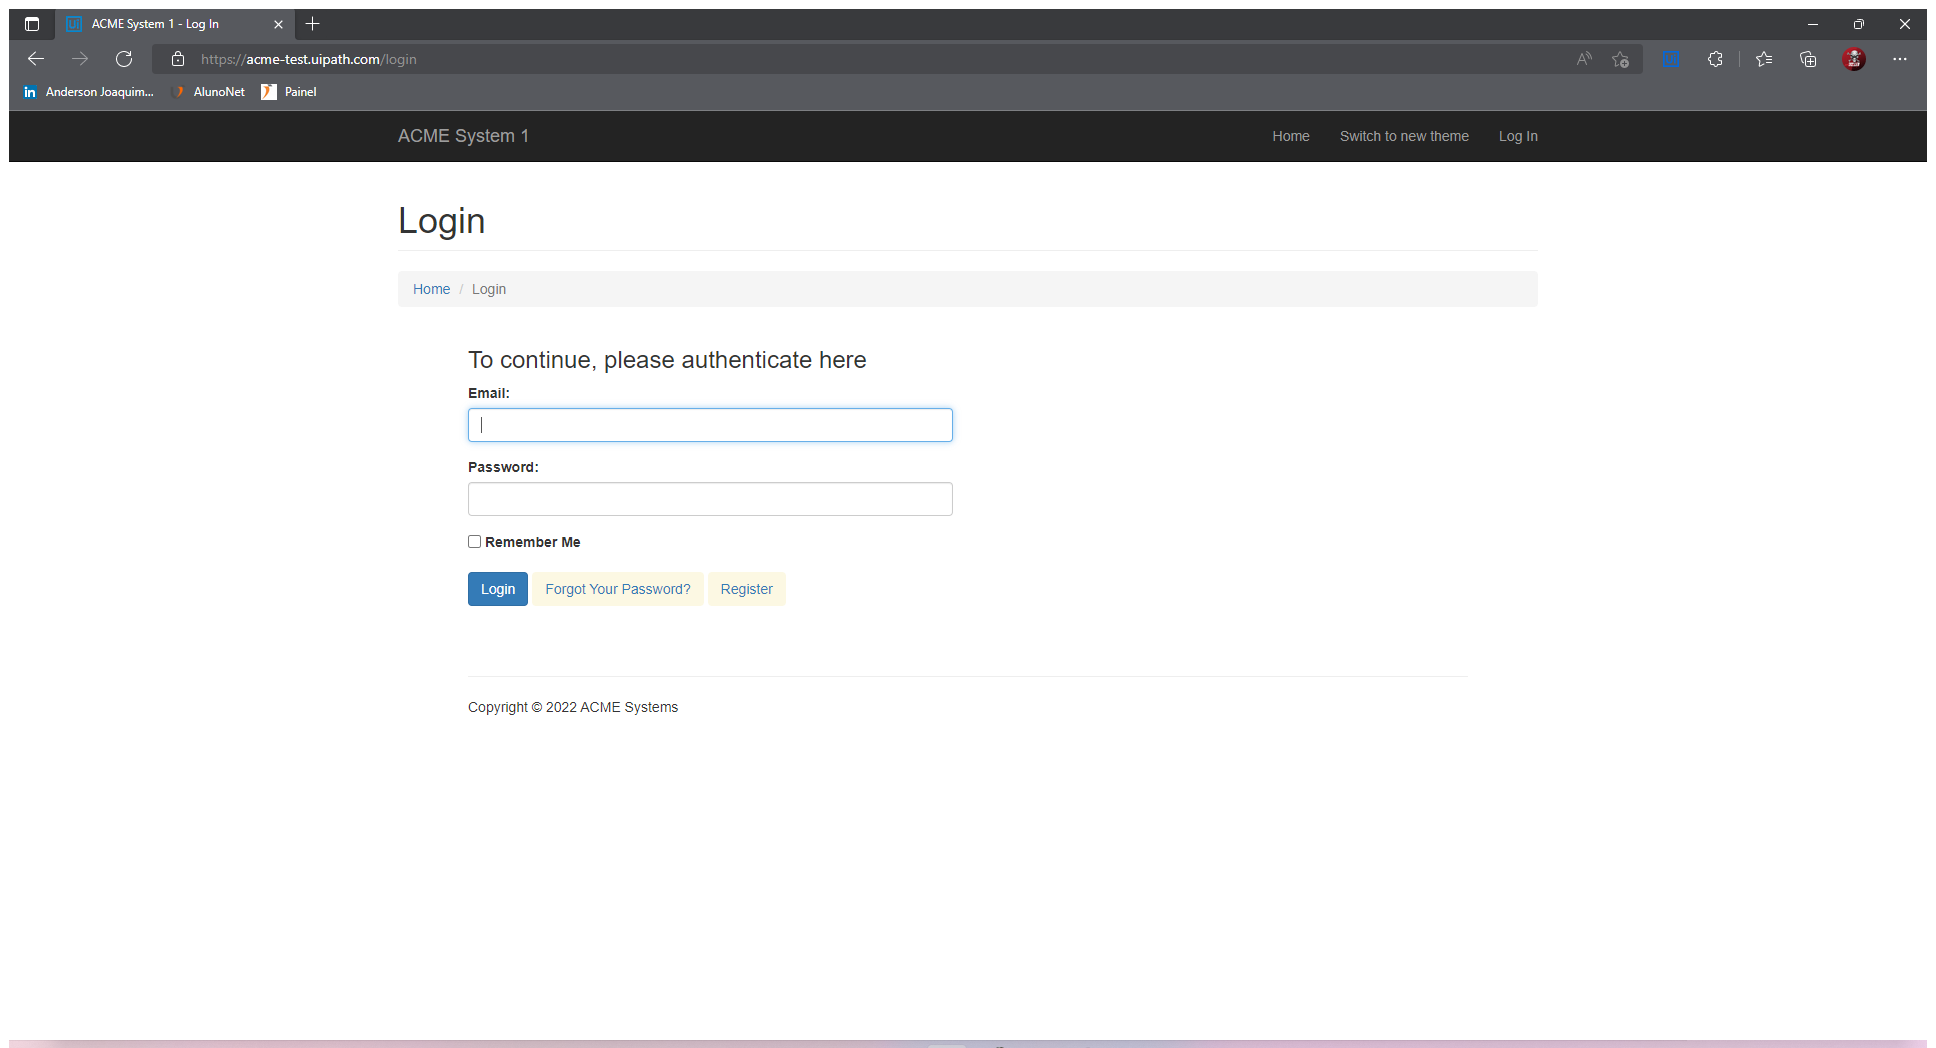
Workflow: Acme_LoggoutAndClose

Step 1: Use Browser Edge: ACME System 1 - Log In (msedge.exe)

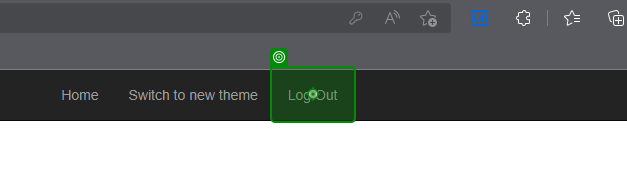
Step 2: click on 'Log Out'